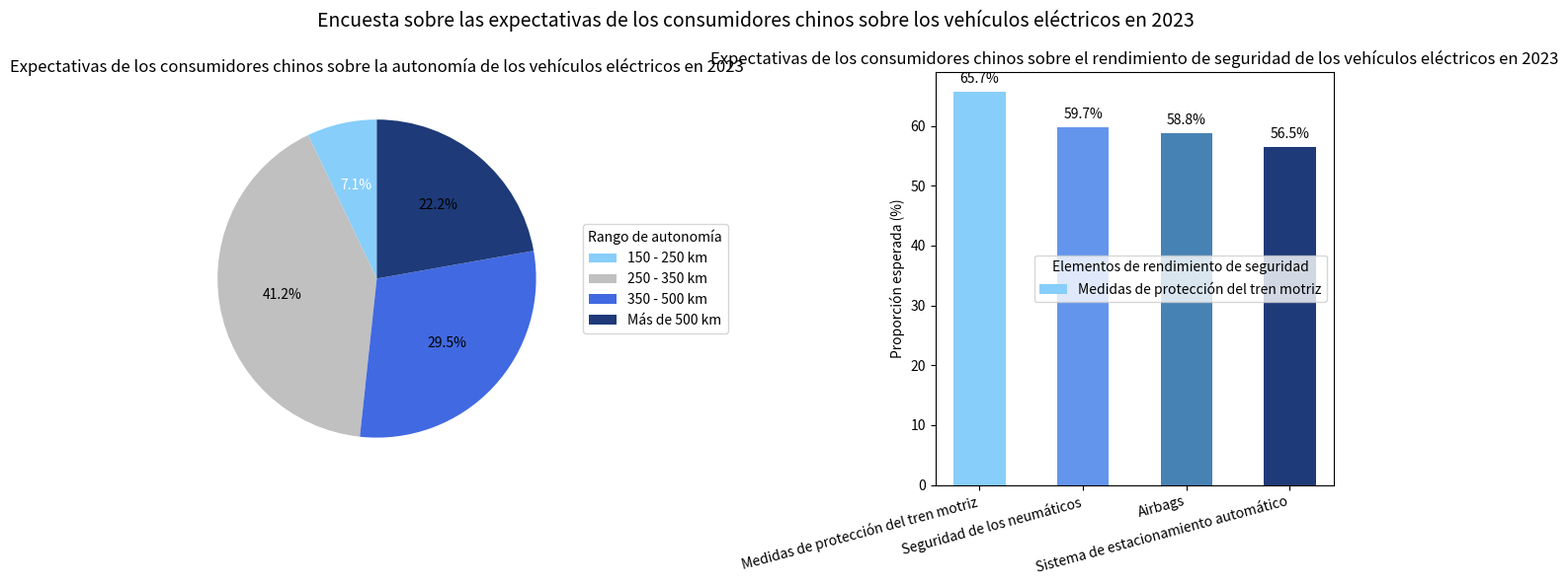

Write Python code to recreate this figure.
import matplotlib.pyplot as plt
import numpy as np

# Datos de autonomía esperada
etiquetas_autonomia = ["150 - 250 km", "250 - 350 km", "350 - 500 km", "Más de 500 km"]
tamaños_autonomia = [7.1, 41.2, 29.5, 22.2]
colores_autonomia = ["#87CEFA", "#C0C0C0", "#4169E1", "#1E3A78"]

# Datos de rendimiento de seguridad esperado
etiquetas_seguridad = ["Medidas de protección del tren motriz", "Seguridad de los neumáticos", "Airbags", "Sistema de estacionamiento automático"]
tamaños_seguridad = [65.7, 59.7, 58.8, 56.5]
colores_seguridad = ["#87CEFA", "#6495ED", "#4682B4", "#1E3A78"]

fig, (ax1, ax2) = plt.subplots(1, 2, figsize=(12, 6))

# Dibujar el gráfico circular de la autonomía esperada
porciones, textos, textos_automaticos = ax1.pie(tamaños_autonomia, colors=colores_autonomia, autopct='%1.1f%%', startangle=90)
ax1.set_title('Expectativas de los consumidores chinos sobre la autonomía de los vehículos eléctricos en 2023')
ax1.legend(porciones, etiquetas_autonomia, title="Rango de autonomía", loc="center left", bbox_to_anchor=(1, 0.5))
# Ajustar el color del texto de la anotación
for texto_automatico in textos_automaticos:
    texto_automatico.set_color('white' if texto_automatico.get_position()[1] > 0.5 else 'black')

# Dibujar el gráfico de barras del rendimiento de seguridad esperado (simulado ya que hay datos de proporción única)
x = np.arange(len(etiquetas_seguridad))
ax2.bar(x, tamaños_seguridad, color=colores_seguridad, width=0.5)
ax2.set_title('Expectativas de los consumidores chinos sobre el rendimiento de seguridad de los vehículos eléctricos en 2023')
ax2.set_ylabel('Proporción esperada (%)')
ax2.set_xticks(x)
ax2.set_xticklabels(etiquetas_seguridad, rotation=15, ha='right')
# Añadir anotaciones numéricas para el rendimiento de seguridad
for i, tamaño in enumerate(tamaños_seguridad):
    ax2.text(i, tamaño + 1, f'{tamaño}%', ha='center', va='bottom')
ax2.legend(etiquetas_seguridad, title="Elementos de rendimiento de seguridad", loc="center right")

plt.suptitle('Encuesta sobre las expectativas de los consumidores chinos sobre los vehículos eléctricos en 2023', fontsize=14)
plt.tight_layout()
plt.show()
